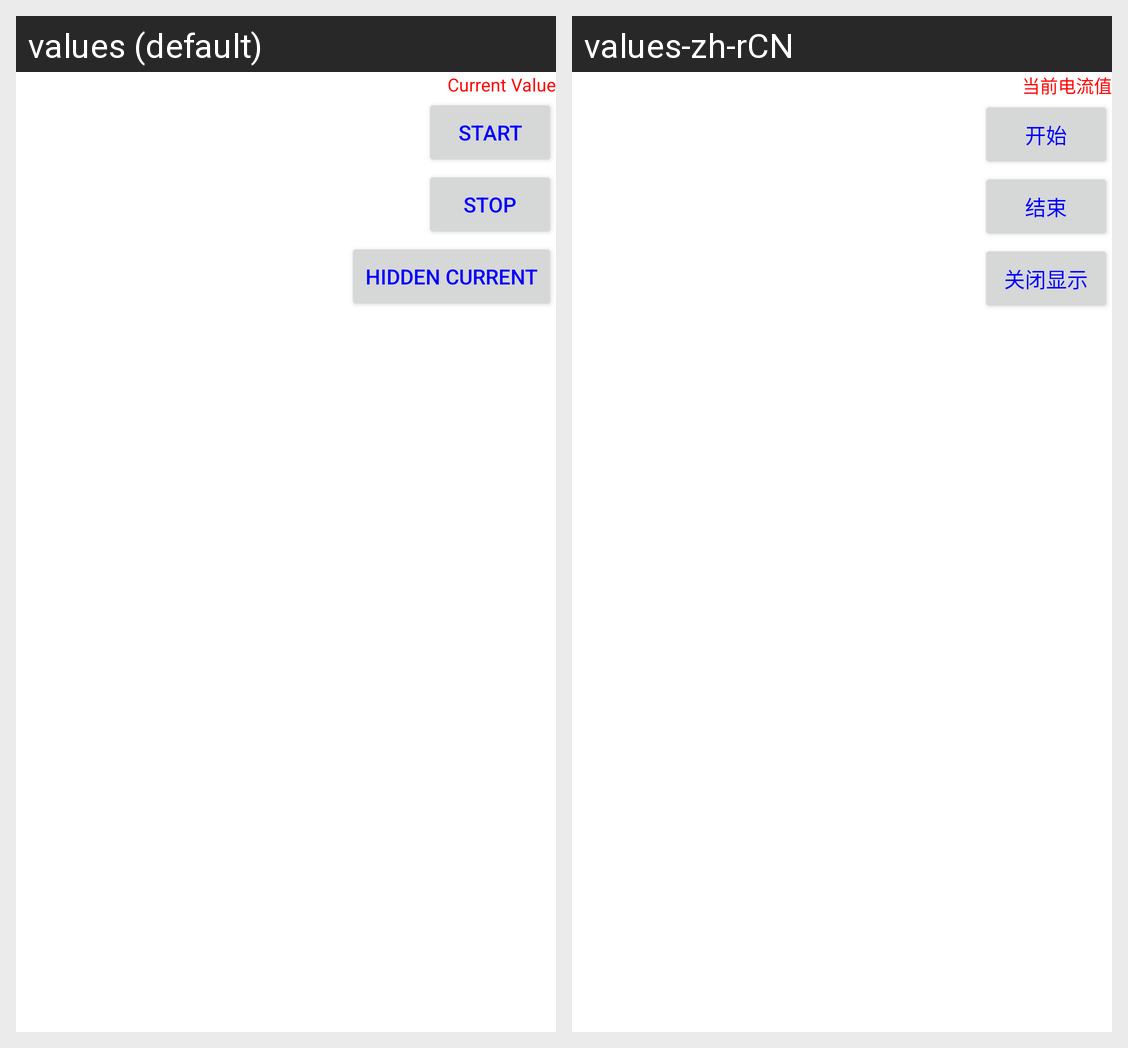

The Android screen above is rendered under two locales of the same app. Produce the string resources it draws, with the default and per-locale values.
Android screen res/layout/current_now.xml rendered under 2 locales, left to right: values (default), values-zh-rCN. Device: Nexus 5 (rendered at 1080×1920; each locale shown at half size, 540×960, under a caption strip naming it); theme Theme.MaterialComponents.DayNight.NoActionBar.
Strings drawn on this screen, with the default value and each locale's value (text and hints the layout hard-codes, and strings that could not be matched under every locale, appear in the picture but are not listed):

current
  values: Current Value
  values-zh-rCN: 当前电流值

start
  values: start
  values-zh-rCN: 开始

stop
  values: stop
  values-zh-rCN: 结束

hidden
  values: Hidden Current
  values-zh-rCN: 关闭显示
